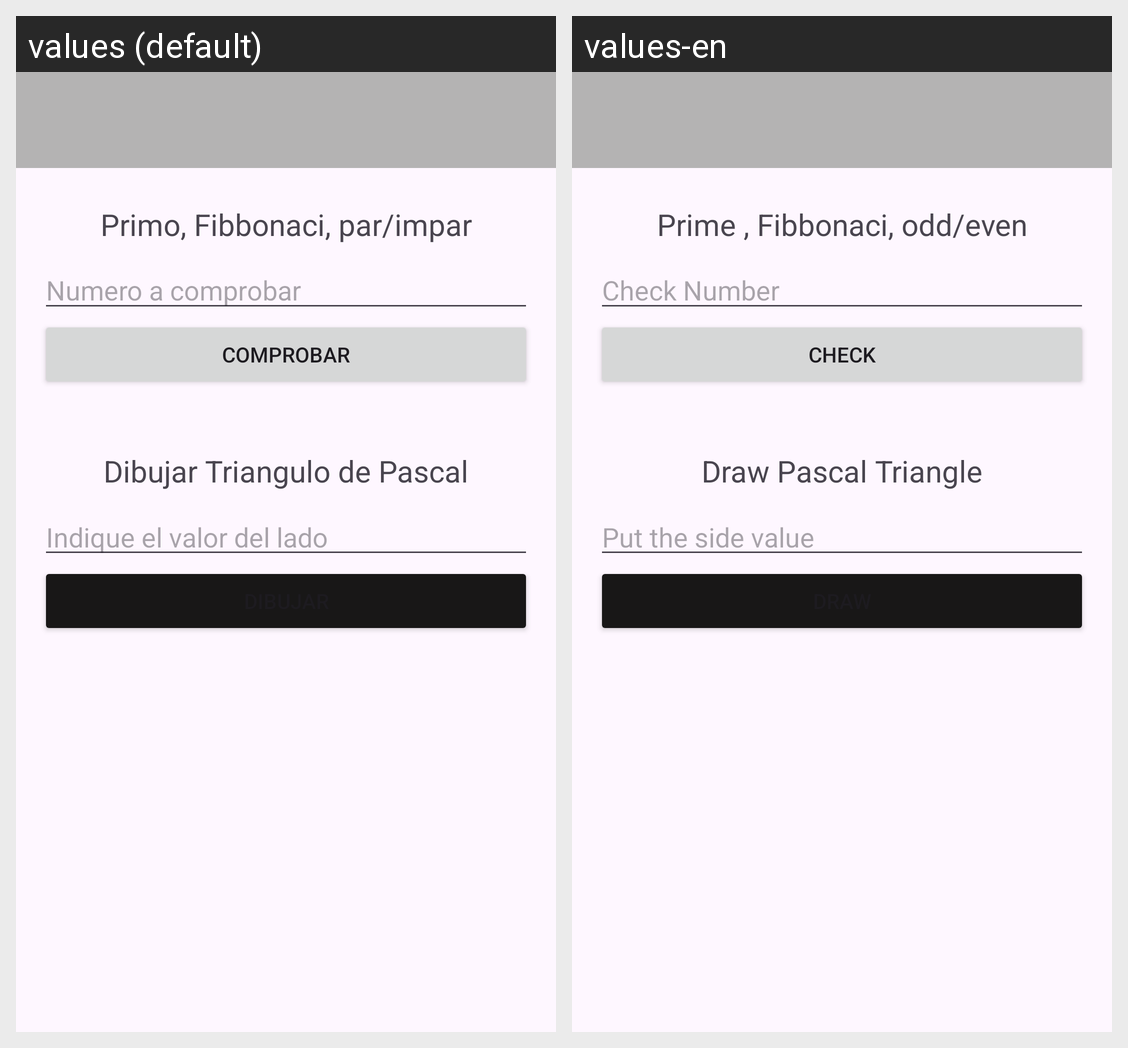

The Android screen above is rendered under two locales of the same app. Produce the string resources it draws, with the default and per-locale values.
Android screen res/layout/activity_main.xml rendered under 2 locales, left to right: values (default), values-en. Device: Nexus 5 (rendered at 1080×1920; each locale shown at half size, 540×960, under a caption strip naming it); theme Theme.Ej01_Examen_Carlos.
Strings drawn on this screen, with the default value and each locale's value (text and hints the layout hard-codes, and strings that could not be matched under every locale, appear in the picture but are not listed):

title_ejA
  values: Primo, Fibbonaci, par/impar
  values-en: Prime , Fibbonaci, odd/even

numero_a_comprobar
  values: Numero a comprobar
  values-en: Check Number

comprobar
  values: Comprobar
  values-en: Check

title_ejB
  values: Dibujar Triangulo de Pascal
  values-en: Draw Pascal Triangle

lado
  values: Indique el valor del lado
      
  values-en: Put the side value
